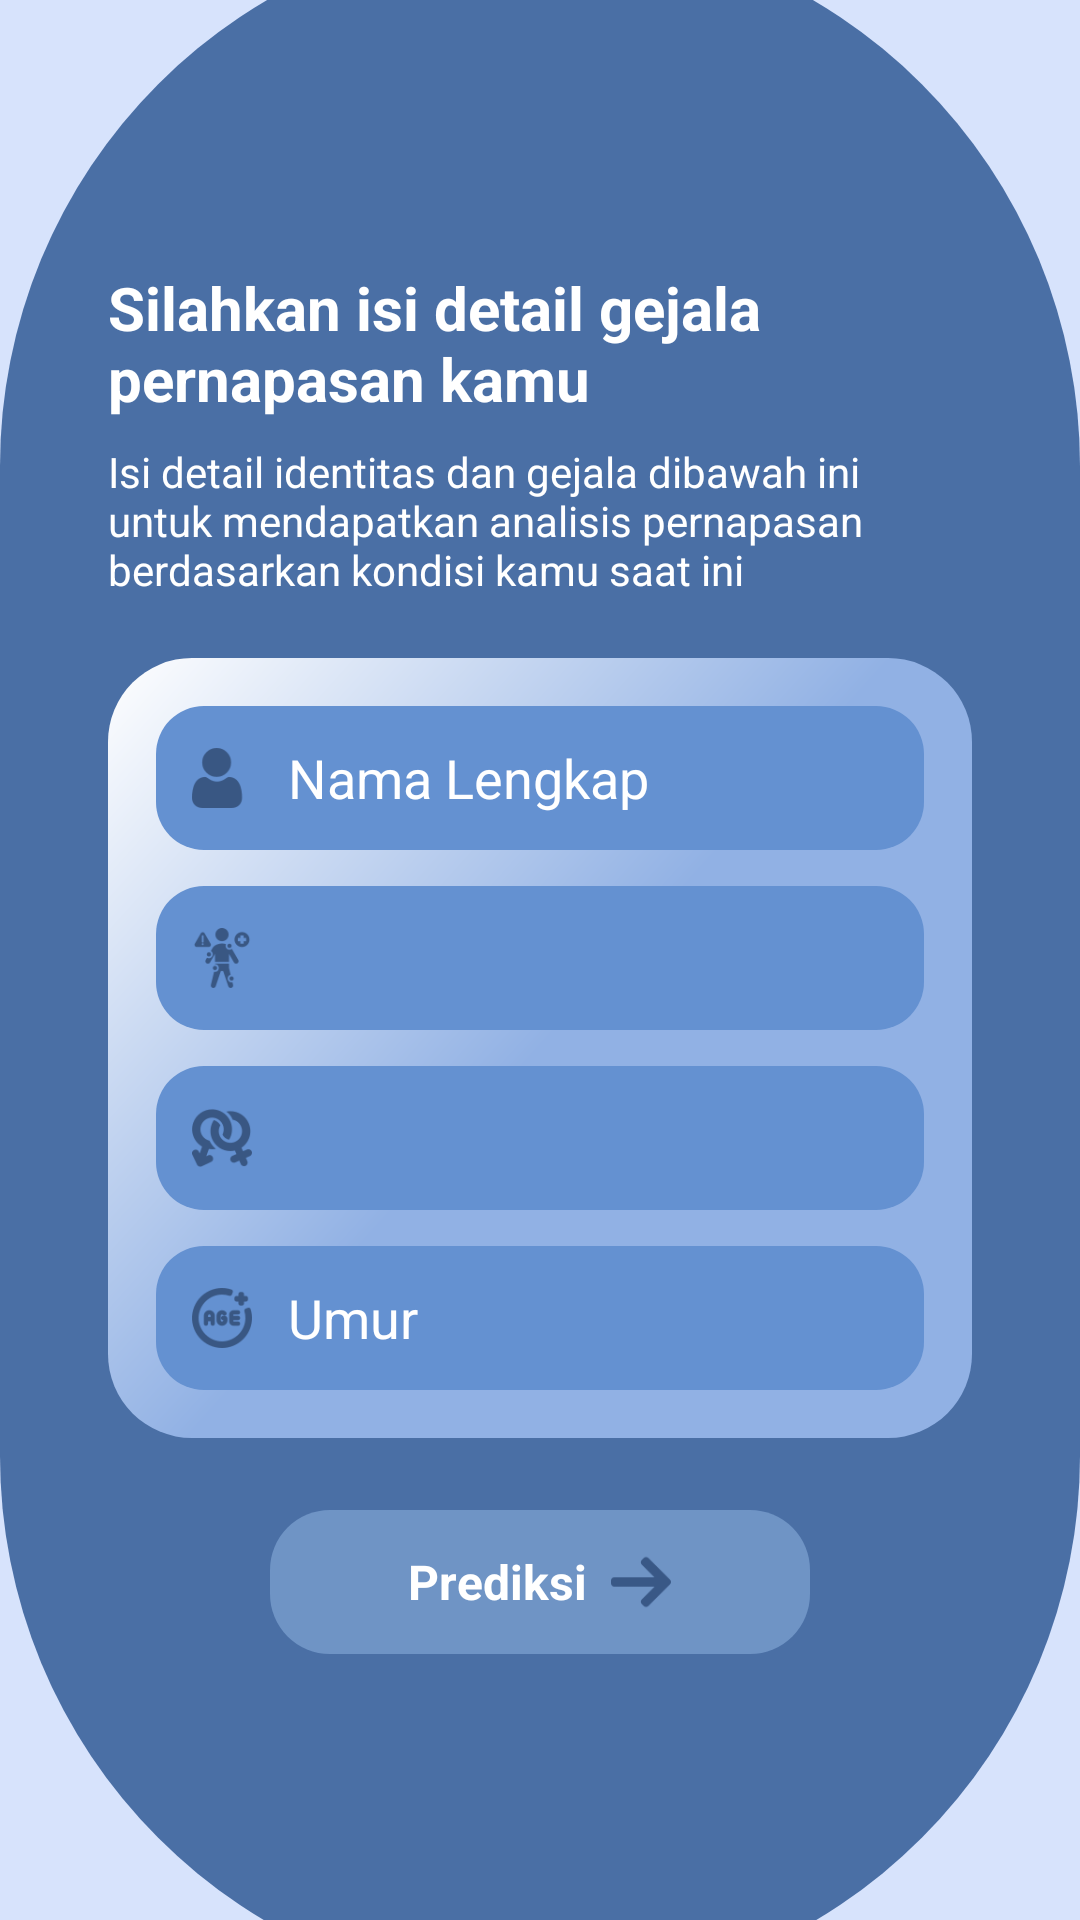

Produce the Android XML layout that renders to this screen, including the resource entries it uses.
<!-- AndroidManifest.xml: application theme Theme.RespiraCare -->
<!-- res/layout/activity_prediksi.xml -->
<?xml version="1.0" encoding="utf-8"?>
<androidx.constraintlayout.widget.ConstraintLayout
    xmlns:android="http://schemas.android.com/apk/res/android"
    xmlns:app="http://schemas.android.com/apk/res-auto"
    android:layout_width="match_parent"
    android:layout_height="match_parent"
    android:background="@color/blue_light">

    <View
        android:id="@+id/bgCurve"
        android:layout_width="0dp"
        android:layout_height="690dp"
        android:background="@drawable/bg_login_curve"
        app:layout_constraintTop_toTopOf="parent"
        app:layout_constraintBottom_toBottomOf="parent"
        app:layout_constraintStart_toStartOf="parent"
        app:layout_constraintEnd_toEndOf="parent" />

    
    <LinearLayout
        android:id="@+id/containerCard"
        android:layout_width="0dp"
        android:layout_height="wrap_content"
        android:orientation="vertical"
        android:padding="24dp"
        android:elevation="4dp"
        app:layout_constraintTop_toTopOf="parent"
        app:layout_constraintBottom_toBottomOf="parent"
        app:layout_constraintStart_toStartOf="parent"
        app:layout_constraintEnd_toEndOf="parent">

        <LinearLayout
            android:layout_width="match_parent"
            android:layout_height="wrap_content"
            android:orientation="vertical">

            
            <TextView
                android:id="@+id/tvTitlePrediksi"
                android:layout_width="wrap_content"
                android:layout_height="wrap_content"
                android:text="Silahkan isi detail gejala pernapasan kamu "
                android:textColor="@color/white"
                android:textSize="20sp"
                android:textStyle="bold"
                android:layout_marginStart="12dp"
                android:layout_marginEnd="12dp"/>

            
            <TextView
                android:id="@+id/tvDescPrediksi"
                android:layout_width="match_parent"
                android:layout_height="wrap_content"
                android:text="Isi detail identitas dan gejala dibawah ini untuk mendapatkan analisis pernapasan berdasarkan kondisi kamu saat ini"
                android:textColor="@color/white"
                android:textSize="14sp"
                android:layout_marginTop="8dp"
                android:layout_marginStart="12dp"
                android:layout_marginEnd="12dp"/>

            
            <LinearLayout
                android:id="@+id/cardFormPrediksi"
                android:layout_width="match_parent"
                android:layout_height="wrap_content"
                android:orientation="vertical"
                android:padding="16dp"
                android:layout_marginTop="20dp"
                android:background="@drawable/bg_input"
                android:layout_marginStart="12dp"
                android:layout_marginEnd="12dp">

                
                <LinearLayout
                    android:layout_width="match_parent"
                    android:layout_height="48dp"
                    android:orientation="horizontal"
                    android:gravity="center_vertical"
                    android:padding="12dp"
                    android:layout_marginBottom="12dp"
                    android:background="@drawable/bg_button_blue_primary">

                    <ImageView
                        android:layout_width="20dp"
                        android:layout_height="20dp"
                        android:src="@drawable/user"
                        android:contentDescription="@null"/>

                    <EditText
                        android:id="@+id/etName"
                        android:layout_width="0dp"
                        android:layout_height="48dp"
                        android:layout_weight="1"
                        android:hint="Nama Lengkap"
                        android:background="@null"
                        android:paddingStart="12dp"
                        android:textColor="@color/white"
                        android:textColorHint="@color/white"/>
                </LinearLayout>

                
                <LinearLayout
                    android:layout_width="match_parent"
                    android:layout_height="48dp"
                    android:orientation="horizontal"
                    android:gravity="center_vertical"
                    android:padding="12dp"
                    android:layout_marginBottom="12dp"
                    android:background="@drawable/bg_button_blue_primary">

                    <ImageView
                        android:layout_width="20dp"
                        android:layout_height="20dp"
                        android:src="@drawable/symptoms"
                        android:contentDescription="@null"/>

                    <Spinner
                        android:id="@+id/spinnerSymptoms"
                        android:layout_width="0dp"
                        android:layout_height="48dp"
                        android:layout_weight="1"
                        android:background="@null"/>
                </LinearLayout>

                
                <LinearLayout
                    android:layout_width="match_parent"
                    android:layout_height="48dp"
                    android:orientation="horizontal"
                    android:gravity="center_vertical"
                    android:padding="12dp"
                    android:layout_marginBottom="12dp"
                    android:background="@drawable/bg_button_blue_primary">

                    <ImageView
                        android:layout_width="20dp"
                        android:layout_height="20dp"
                        android:src="@drawable/sex"
                        android:contentDescription="@null"/>

                    <Spinner
                        android:id="@+id/spinnerSex"
                        android:layout_width="0dp"
                        android:layout_height="48dp"
                        android:layout_weight="1"
                        android:background="@null"/>
                </LinearLayout>

                
                <LinearLayout
                    android:layout_width="match_parent"
                    android:layout_height="48dp"
                    android:orientation="horizontal"
                    android:gravity="center_vertical"
                    android:padding="12dp"
                    android:background="@drawable/bg_button_blue_primary">

                    <ImageView
                        android:layout_width="20dp"
                        android:layout_height="20dp"
                        android:src="@drawable/age"
                        android:contentDescription="@null"/>

                    <EditText
                        android:id="@+id/etAge"
                        android:layout_width="0dp"
                        android:layout_height="48dp"
                        android:layout_weight="1"
                        android:hint="Umur"
                        android:inputType="number"
                        android:background="@null"
                        android:paddingStart="12dp"
                        android:textColor="@color/white"
                        android:textColorHint="@color/white"/>
                </LinearLayout>

            </LinearLayout>

            
            <LinearLayout
                android:id="@+id/btnPredict"
                android:layout_width="180dp"
                android:layout_height="48dp"
                android:layout_gravity="center_horizontal"
                android:layout_marginTop="24dp"
                android:orientation="horizontal"
                android:gravity="center"
                android:clickable="true"
                android:focusable="true"
                android:background="@drawable/bg_button_blue"
                android:padding="12dp">

                <TextView
                    android:layout_width="wrap_content"
                    android:layout_height="wrap_content"
                    android:text="Prediksi"
                    android:textColor="@color/white"
                    android:textSize="16sp"
                    android:textStyle="bold"/>

                <ImageView
                    android:layout_width="20dp"
                    android:layout_height="20dp"
                    android:layout_marginStart="8dp"
                    android:src="@drawable/arrow" />
            </LinearLayout>

        </LinearLayout>
    </LinearLayout>

</androidx.constraintlayout.widget.ConstraintLayout>
<!-- resources referenced by this layout -->
<resources>
  <color name="blue_light">#D7E3FC</color>
  <color name="white">#FFFFFF</color>
  <!-- drawable age: png bitmap (drawable, 3261 bytes) -->
  <!-- drawable arrow: png bitmap (drawable, 932 bytes) -->
  <!-- drawable bg_button_blue (drawable) -->
  <?xml version="1.0" encoding="utf-8"?>
  <shape xmlns:android="http://schemas.android.com/apk/res/android">
      <solid android:color="@color/blue_button"/>
      <corners android:radius="20dp"/>
      <padding
          android:left="10dp"
          android:top="10dp"
          android:right="10dp"
          android:bottom="10dp"/>
  </shape>
  <!-- drawable bg_button_blue_primary (drawable) -->
  <?xml version="1.0" encoding="utf-8"?>
  <shape xmlns:android="http://schemas.android.com/apk/res/android"
      android:shape="rectangle">
  
      
      <solid android:color="@color/primary_medium"/>
  
      
      <corners android:radius="16dp"/>
  
      
      <padding
          android:left="12dp"
          android:top="8dp"
          android:right="12dp"
          android:bottom="8dp"/>
  </shape>
  <!-- drawable bg_input (drawable) -->
  <?xml version="1.0" encoding="utf-8"?>
  <shape xmlns:android="http://schemas.android.com/apk/res/android"
      android:shape="rectangle">
  
      <gradient
          android:startColor="@color/primary_light"
          android:centerColor="@color/primary_light"
          android:endColor="@color/white"
          android:angle="135"/>
  
      <corners android:radius="28dp"/>
  </shape>
  <!-- drawable bg_login_curve (drawable) -->
  <?xml version="1.0" encoding="utf-8"?>
  <shape xmlns:android="http://schemas.android.com/apk/res/android">
      <solid android:color="@color/blue_primary"/>
      <corners android:radius="200dp"/>
  </shape>
  <!-- drawable sex: png bitmap (drawable, 3477 bytes) -->
  <!-- drawable symptoms: png bitmap (drawable, 3060 bytes) -->
  <!-- drawable user: png bitmap (drawable, 1637 bytes) -->
  <style name="Theme.RespiraCare" parent="Theme.Material3.DayNight.NoActionBar">
          <item name="colorPrimary">@color/blue_primary</item>
      </style>
  <color name="blue_button">#6F94C5</color>
  <color name="primary_medium">#6491D1</color>
  <color name="primary_light">#91B1E4</color>
  <color name="blue_primary">#4A6FA5</color>
</resources>
